Run: headless pygame with SDL's dummy video driver; simulated clock (each Clock.tick advances the game by its frame time, no real sleeping); random seed 0; keys injected as events and as key.get_pressed() state; mouse plan: one left click at the window centre at the start of phase 2, then a move to the lower-right quarter at the start of phase 3.
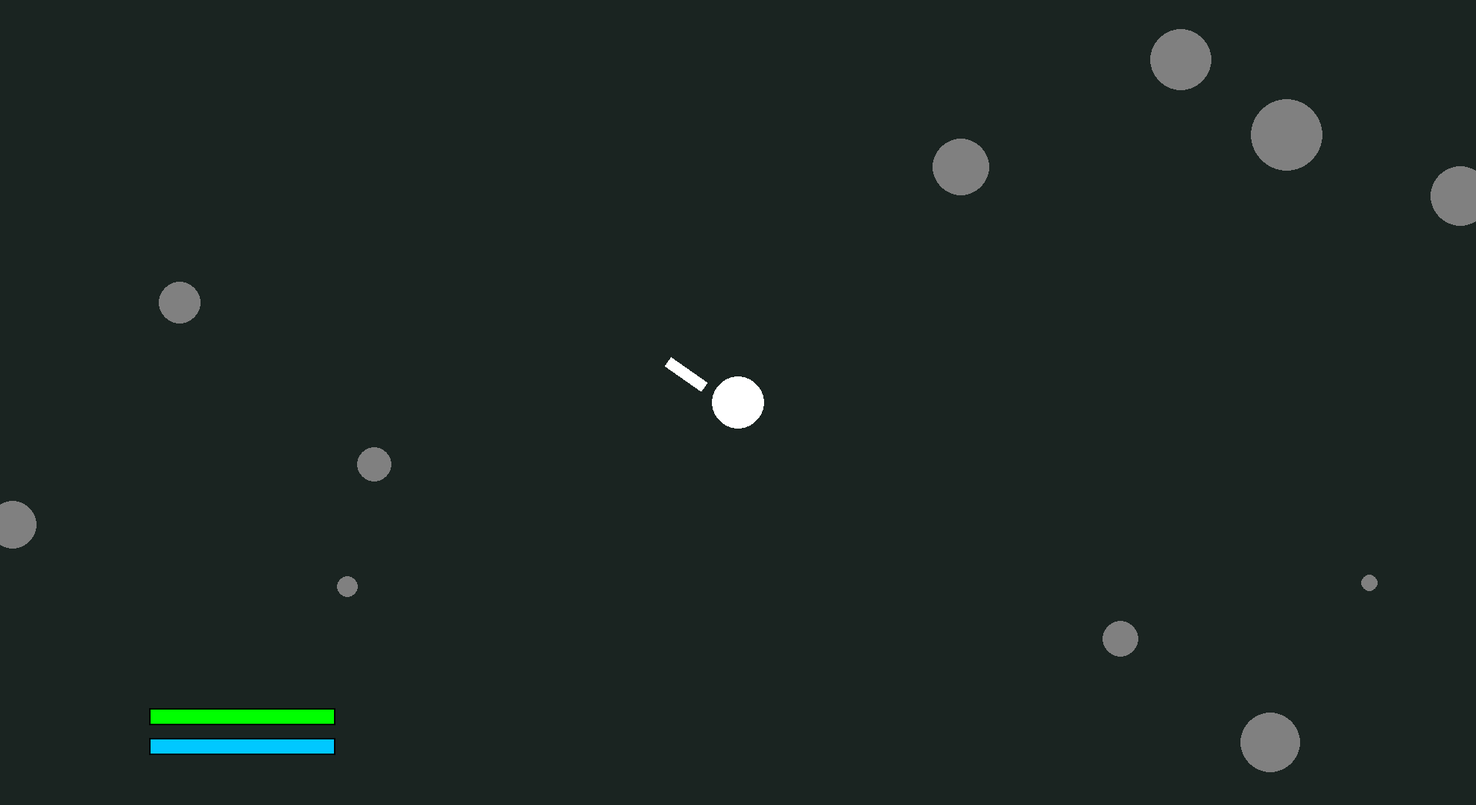
Frame 1 of 4 · flips 1–60 · no input
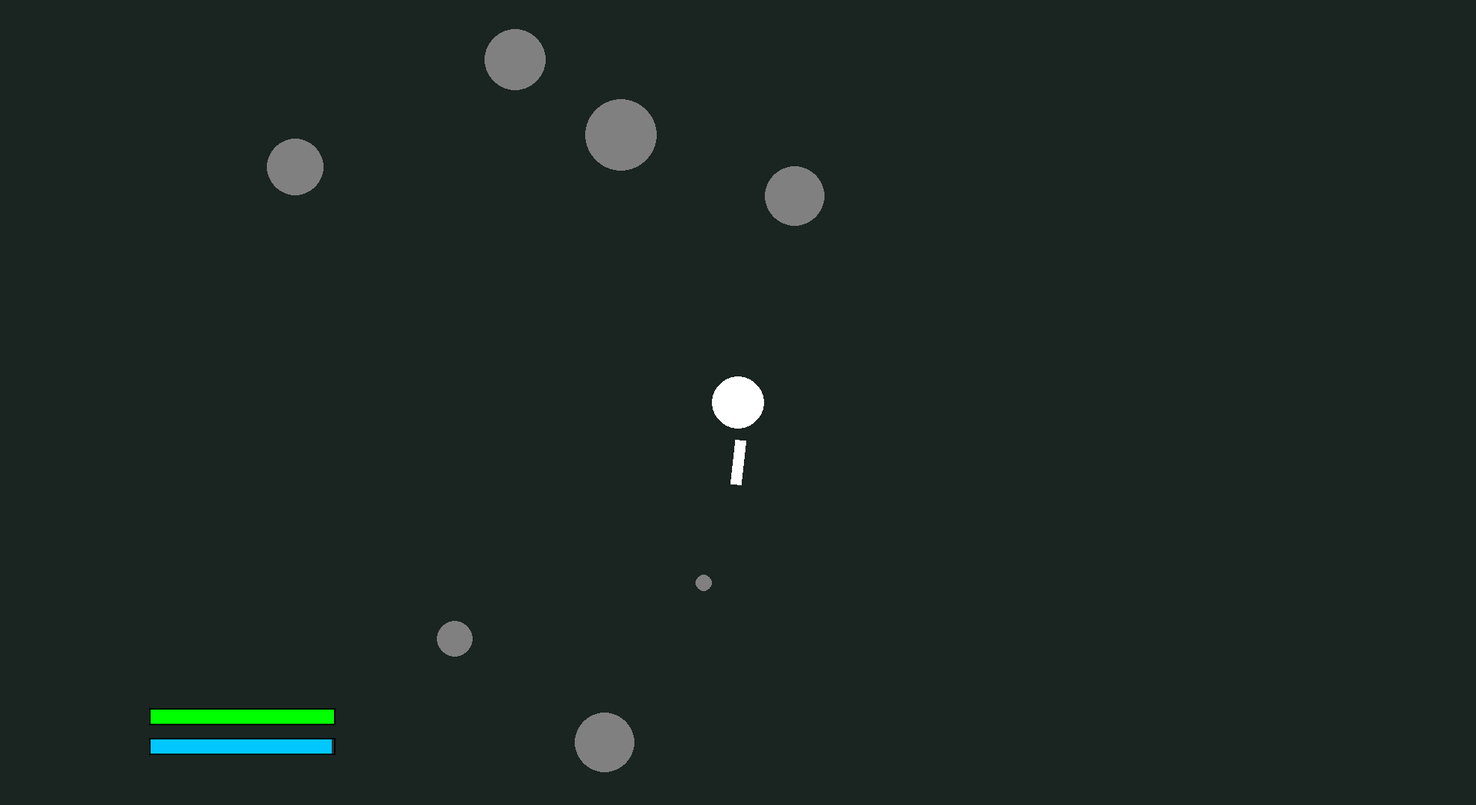
Frame 2 of 4 · flips 61–180 · clicked the window centre · tapped SPACE, RETURN · held RIGHT (→), D
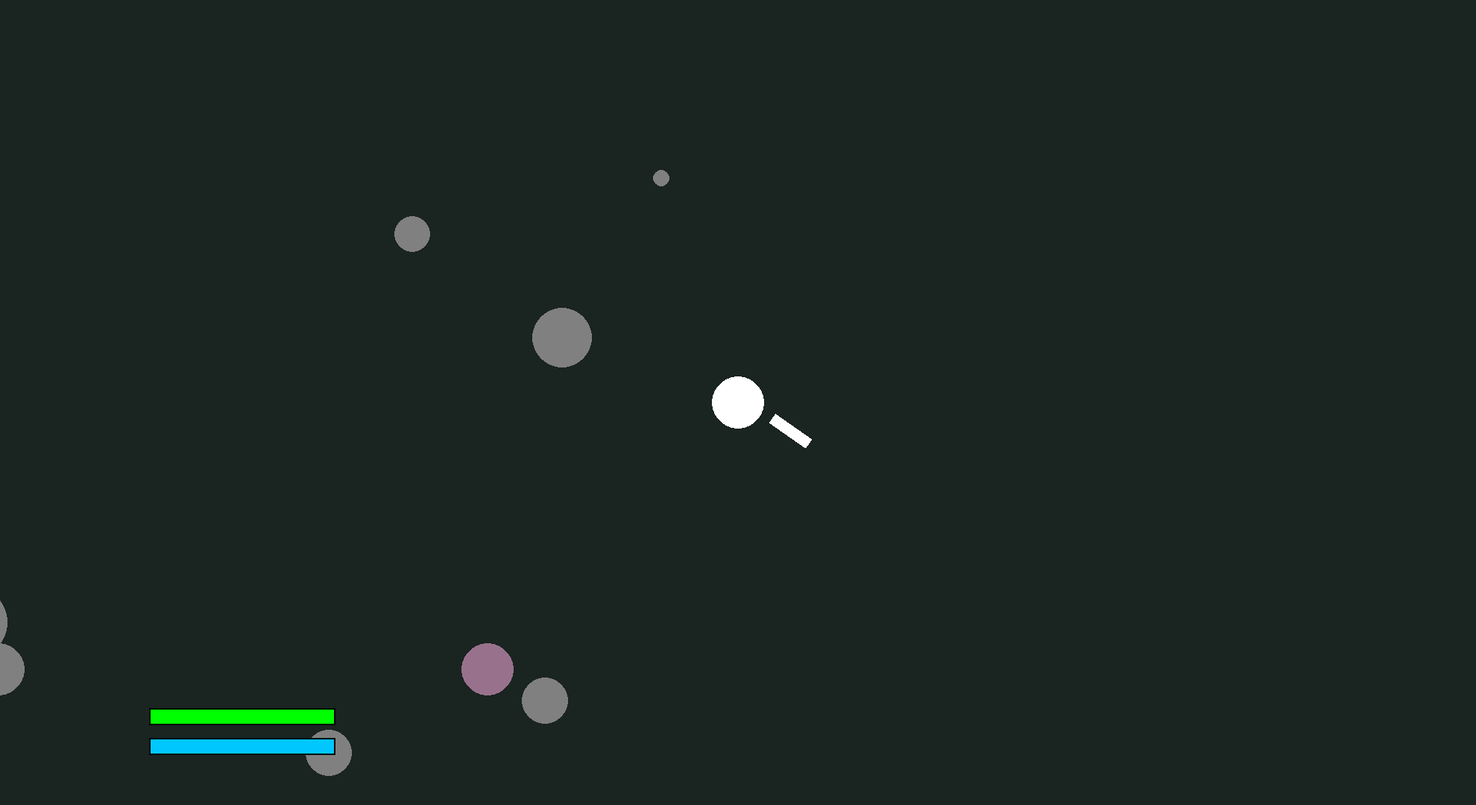
Frame 3 of 4 · flips 181–300 · moved the mouse to the lower-right quarter · held DOWN (↓), S
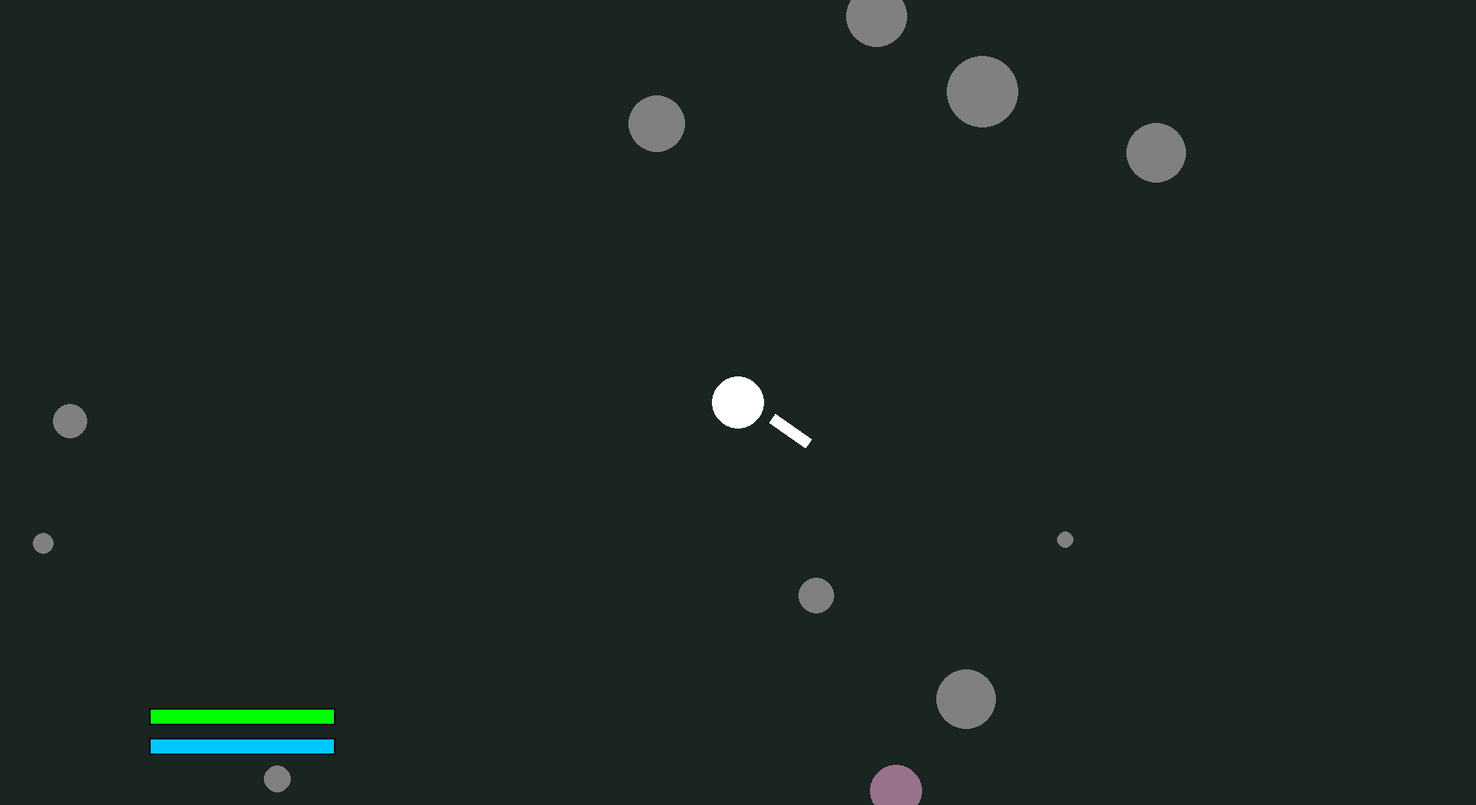
Frame 4 of 4 · flips 301–420 · held LEFT (←), A, UP (↑), W

The pygame program that drew these frames:

import pygame
import random
import math

pygame.init()

WIDTH, HEIGHT = 1980, 1080
screen = pygame.display.set_mode((WIDTH, HEIGHT))
pygame.display.set_caption("Igrca")
clock = pygame.time.Clock()

player_x, player_y = WIDTH // 2, HEIGHT // 2
player_speed = 5
dash_speed = 50
dash_cooldown = 500
last_dash_time = 0
is_dashing = False
dash_direction = (0, 0)

camera_x, camera_y = player_x, player_y

sword_thrust = False
thrust_velocity = 0
thrust_distance = 0
sword_hit_enemies = set()

world_offset_x = 0
world_offset_y = 0

stones = [(random.randint(-2000, 2000), random.randint(-2000, 2000), random.randint(10, 50)) for _ in range(80)]

sword_damage = 1

player_health = 100
max_health = 100

# Stamina
max_stamina = 100
player_stamina = max_stamina
stamina_regen_rate = 20  # per second
dash_stamina_cost = 40

enemy_hit_timers = {}
invincibility_duration = 1000  # ms

player_knockback = 0
player_knockback_velocity = 0
player_knockback_direction = (0, 0)
player_knockback_deceleration = 0.9

class Enemy:
    def __init__(self, x, y, speed, damage, color, size, hp):
        self.x = x
        self.y = y
        self.speed = speed
        self.damage = damage
        self.color = color
        self.size = size
        self.hp = hp
        self.knockback = 0
        self.knockback_velocity = 0
        self.knockback_direction = (0, 0)
        self.knockback_deceleration = 0.9
        self.id = id(self)

    def move_towards_player(self, player_x, player_y):
        dx = player_x - self.x
        dy = player_y - self.y
        distance = math.sqrt(dx**2 + dy**2)

        if distance != 0:
            dx /= distance
            dy /= distance

        if self.knockback > 0:
            self.x += self.knockback_direction[0] * self.knockback_velocity
            self.y += self.knockback_direction[1] * self.knockback_velocity
            self.knockback_velocity *= self.knockback_deceleration
            if self.knockback_velocity < 1:
                self.knockback = 0
        else:
            self.x += dx * self.speed
            self.y += dy * self.speed

    def take_damage(self, damage, player_x, player_y):
        self.hp -= damage
        if self.hp > 0:
            knockback_dx = self.x - player_x
            knockback_dy = self.y - player_y
            knockback_distance = math.sqrt(knockback_dx**2 + knockback_dy**2)
            if knockback_distance != 0:
                self.knockback_direction = (knockback_dx / knockback_distance, knockback_dy / knockback_distance)
            self.knockback = 10
            self.knockback_velocity = 10

    def draw(self):
        pygame.draw.circle(screen, self.color, (int(self.x - camera_x + WIDTH // 2), int(self.y - camera_y + HEIGHT // 2)), self.size)

    def is_alive(self):
        return self.hp > 0


class Particle:
    def __init__(self, x, y, color):
        self.x = x
        self.y = y
        self.radius = random.randint(3, 7)
        self.color = color
        self.life = 60
        self.vx = random.uniform(-4, 4)
        self.vy = random.uniform(-4, 4)

    def update(self):
        self.x += self.vx
        self.y += self.vy
        self.life -= 1
        if self.radius > 0:
            self.radius -= 0.1

    def draw(self):
        if self.life > 0 and self.radius > 0:
            alpha = max(0, int(255 * (self.life / 60)))
            surface = pygame.Surface((self.radius * 2, self.radius * 2), pygame.SRCALPHA)
            pygame.draw.circle(surface, (*self.color, alpha), (self.radius, self.radius), int(self.radius))
            screen.blit(surface, (self.x - self.radius - camera_x + WIDTH // 2,
                                  self.y - self.radius - camera_y + HEIGHT // 2))

    def is_alive(self):
        return self.life > 0 and self.radius > 0


enemy_spawn_time = 3000
last_spawn_time = 0
enemies = []
particles = []

def spawn_enemy():
    x = random.randint(-2000, 2000)
    y = random.randint(-2000, 2000)
    speed = random.uniform(0.5, 3)
    damage = random.randint(10, 20)
    color = (random.randint(100, 255), random.randint(100, 255), random.randint(100, 255))
    size = random.randint(30, 50)
    hp = 3
    enemy = Enemy(x, y, speed, damage, color, size, hp)
    enemies.append(enemy)

def handle_movement(keys):
    global player_x, player_y
    if player_knockback == 0:
        if keys[pygame.K_w]: player_y -= player_speed
        if keys[pygame.K_s]: player_y += player_speed
        if keys[pygame.K_a]: player_x -= player_speed
        if keys[pygame.K_d]: player_x += player_speed

def update_sword(player_draw_x, player_draw_y):
    global sword_thrust, thrust_velocity, thrust_distance, sword_hit_enemies

    if sword_thrust:
        thrust_distance += thrust_velocity
        thrust_velocity -= 1.5
        if thrust_distance <= 0:
            sword_thrust = False
            thrust_velocity = 0
            thrust_distance = 0
            sword_hit_enemies.clear()

    mouse_x, mouse_y = pygame.mouse.get_pos()
    angle = math.atan2(mouse_x - player_draw_x, mouse_y - player_draw_y)

    sword_surface = pygame.Surface((60, 15), pygame.SRCALPHA)
    sword_surface.fill((255, 255, 255))
    sword_rotated = pygame.transform.rotate(sword_surface, math.degrees(angle + 80))

    sword_rect = sword_rotated.get_rect(
        center=(player_draw_x + math.sin(angle) * (80 + thrust_distance),
                player_draw_y + math.cos(angle) * (80 + thrust_distance))
    )
    screen.blit(sword_rotated, sword_rect.topleft)

    if sword_thrust and thrust_velocity > 0:
        for enemy in enemies:
            enemy_rect = pygame.Rect(int(enemy.x - camera_x + WIDTH // 2 - enemy.size),
                                     int(enemy.y - camera_y + HEIGHT // 2 - enemy.size),
                                     enemy.size * 2, enemy.size * 2)
            if sword_rect.colliderect(enemy_rect) and enemy.id not in sword_hit_enemies:
                enemy.take_damage(sword_damage, player_x, player_y)
                sword_hit_enemies.add(enemy.id)

def draw_stones():
    for stone in stones:
        draw_x = stone[0] - camera_x + WIDTH // 2 + int(world_offset_x)
        draw_y = stone[1] - camera_y + HEIGHT // 2 + int(world_offset_y)
        pygame.draw.circle(screen, (128, 128, 128), (draw_x, draw_y), stone[2])

def draw_player(player_draw_x, player_draw_y):
    pygame.draw.circle(screen, (255, 255, 255), (player_draw_x, player_draw_y), 35)

def draw_health_bar():
    bar_width = 250
    bar_height = 23
    x = 200
    y = 950
    health_ratio = player_health / max_health
    health_color = (int(255 * (1 - health_ratio)), int(255 * health_ratio), 0)
    pygame.draw.rect(screen, (50, 50, 50), (x, y, bar_width, bar_height))
    pygame.draw.rect(screen, health_color, (x, y, bar_width * health_ratio, bar_height))
    pygame.draw.rect(screen, (0, 0, 0), (x, y, bar_width, bar_height), 2)

def draw_stamina_bar():
    bar_width = 250
    bar_height = 23
    x = 200
    y = 990  # Just below health bar
    stamina_ratio = player_stamina / max_stamina
    stamina_color = (0, 200, 255)
    pygame.draw.rect(screen, (50, 50, 50), (x, y, bar_width, bar_height))
    pygame.draw.rect(screen, stamina_color, (x, y, bar_width * stamina_ratio, bar_height))
    pygame.draw.rect(screen, (0, 0, 0), (x, y, bar_width, bar_height), 2)

def handle_events():
    global sword_thrust, thrust_velocity, thrust_distance, running, is_dashing, last_dash_time, dash_direction
    for event in pygame.event.get():
        if event.type == pygame.QUIT:
            running = False
        if event.type == pygame.MOUSEBUTTONDOWN:
            if event.button == 1 and not sword_thrust:
                sword_thrust = True
                thrust_velocity = 10
                thrust_distance = 0
        if event.type == pygame.KEYDOWN:
            if event.key == pygame.K_SPACE:
                if any([pygame.key.get_pressed()[pygame.K_w],
                        pygame.key.get_pressed()[pygame.K_s],
                        pygame.key.get_pressed()[pygame.K_a],
                        pygame.key.get_pressed()[pygame.K_d]]):
                    current_time = pygame.time.get_ticks()
                    if current_time - last_dash_time >= dash_cooldown and player_stamina >= dash_stamina_cost:
                        is_dashing = True
                        last_dash_time = current_time

def dash():
    global player_x, player_y, is_dashing, dash_direction, player_stamina
    if is_dashing and player_stamina >= dash_stamina_cost:
        player_x += dash_direction[0] * dash_speed * 7
        player_y += dash_direction[1] * dash_speed * 7
        player_stamina -= dash_stamina_cost
        is_dashing = False

running = True
while running:
    screen.fill((26, 36, 33))

    keys = pygame.key.get_pressed()
    handle_movement(keys)

    # Regenerate stamina
    if player_stamina < max_stamina:
        player_stamina += stamina_regen_rate * (clock.get_time() / 1000)
        if player_stamina > max_stamina:
            player_stamina = max_stamina

    # Player knockback
    if player_knockback > 0:
        player_x += player_knockback_direction[0] * player_knockback_velocity
        player_y += player_knockback_direction[1] * player_knockback_velocity
        player_knockback_velocity *= player_knockback_deceleration
        if player_knockback_velocity < 1:
            player_knockback = 0

    direction_x, direction_y = 0, 0
    if keys[pygame.K_w]: direction_y -= 1
    if keys[pygame.K_s]: direction_y += 1
    if keys[pygame.K_a]: direction_x -= 1
    if keys[pygame.K_d]: direction_x += 1

    if direction_x != 0 or direction_y != 0:
        length = math.sqrt(direction_x**2 + direction_y**2)
        dash_direction = (direction_x / length, direction_y / length)

    dash()

    current_time = pygame.time.get_ticks()
    if current_time - last_spawn_time >= enemy_spawn_time:
        spawn_enemy()
        last_spawn_time = current_time

    for enemy in enemies:
        enemy.move_towards_player(player_x, player_y)
        enemy.draw()

        dist = math.hypot(enemy.x - player_x, enemy.y - player_y)
        if dist < enemy.size + 35:
            last_hit = enemy_hit_timers.get(enemy.id, 0)
            if current_time - last_hit > invincibility_duration:
                player_health -= enemy.damage
                enemy_hit_timers[enemy.id] = current_time

                dx = player_x - enemy.x
                dy = player_y - enemy.y
                distance = math.sqrt(dx**2 + dy**2)
                if distance != 0:
                    player_knockback_direction = (dx / distance, dy / distance)
                    player_knockback = 1
                    player_knockback_velocity = 15

    new_enemies = []
    for enemy in enemies:
        if enemy.is_alive():
            new_enemies.append(enemy)
        else:
            for _ in range(20):
                particles.append(Particle(enemy.x, enemy.y, enemy.color))
    enemies = new_enemies

    follow_speed = 0.08
    camera_x += (player_x - camera_x) * follow_speed
    camera_y += (player_y - camera_y) * follow_speed

    target_offset_x = (camera_x - player_x) * 0
    target_offset_y = (camera_y - player_y) * 0

    world_offset_x += (target_offset_x - world_offset_x) * 0.1
    world_offset_y += (target_offset_y - world_offset_y) * 0.1

    player_draw_x = WIDTH // 2 + int(world_offset_x)
    player_draw_y = HEIGHT // 2 + int(world_offset_y)

    draw_stones()

    for particle in particles:
        particle.update()
        particle.draw()
    particles = [p for p in particles if p.is_alive()]

    update_sword(player_draw_x, player_draw_y)
    draw_player(player_draw_x, player_draw_y)
    draw_health_bar()
    draw_stamina_bar()

    pygame.display.flip()
    handle_events()
    clock.tick(60)

pygame.quit()
